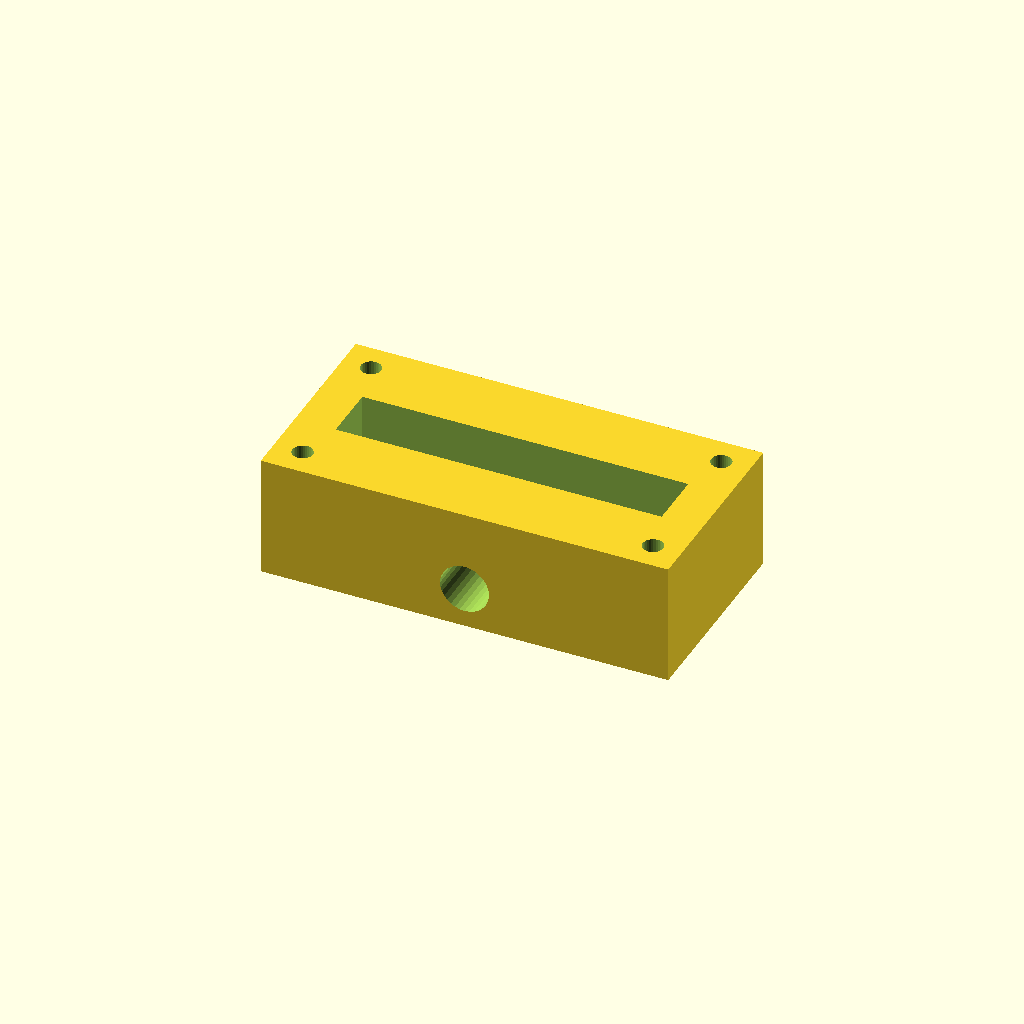
Cell 1: the model at its default parameters.
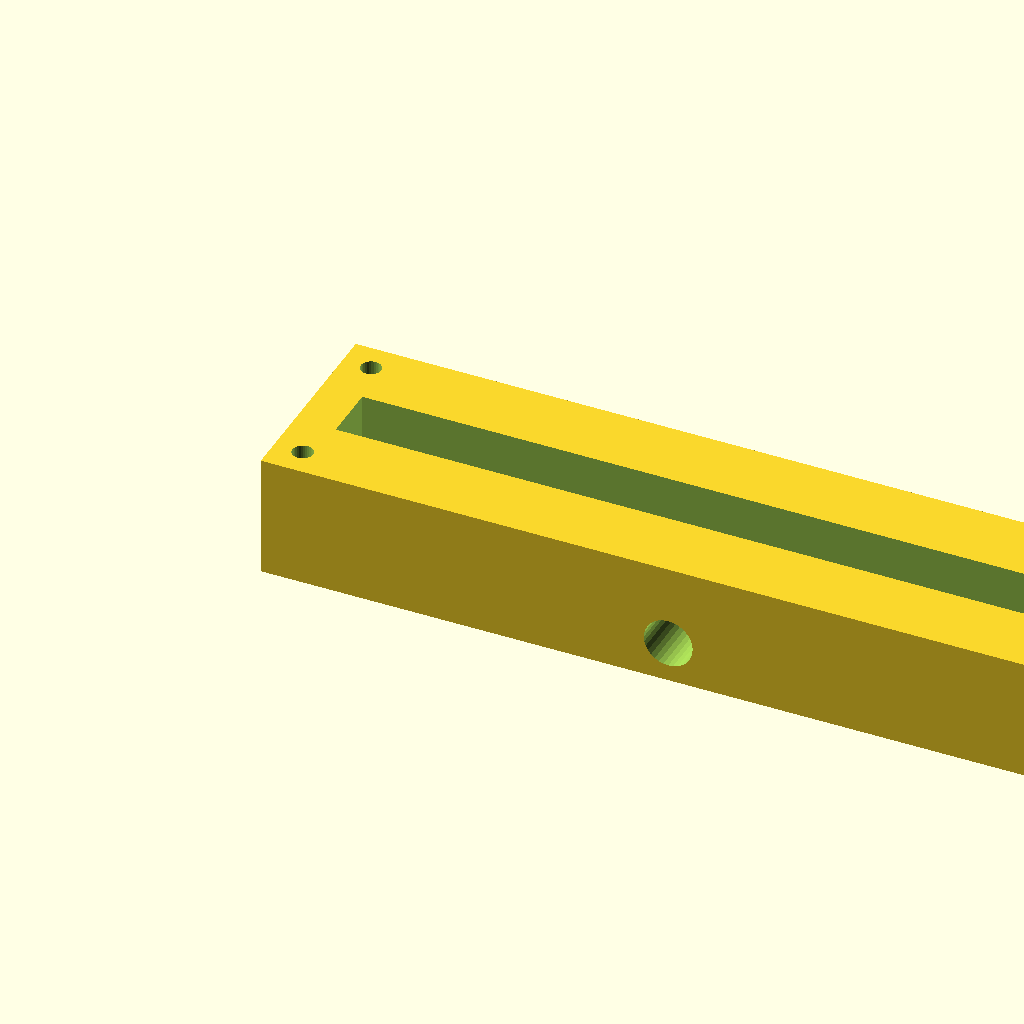
Cell 2: block_l = 200 (everything else at default).
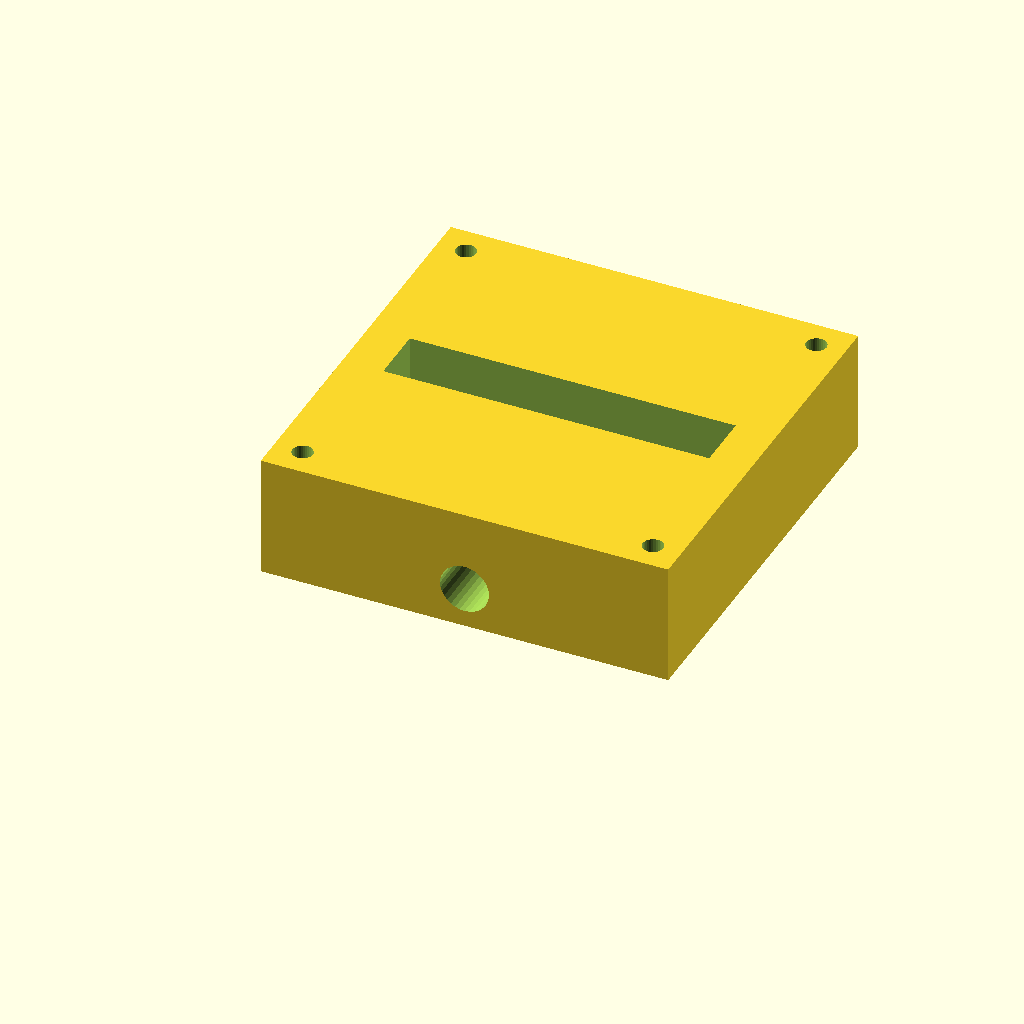
Cell 3 — block_w set to 100, the other parameters unchanged.
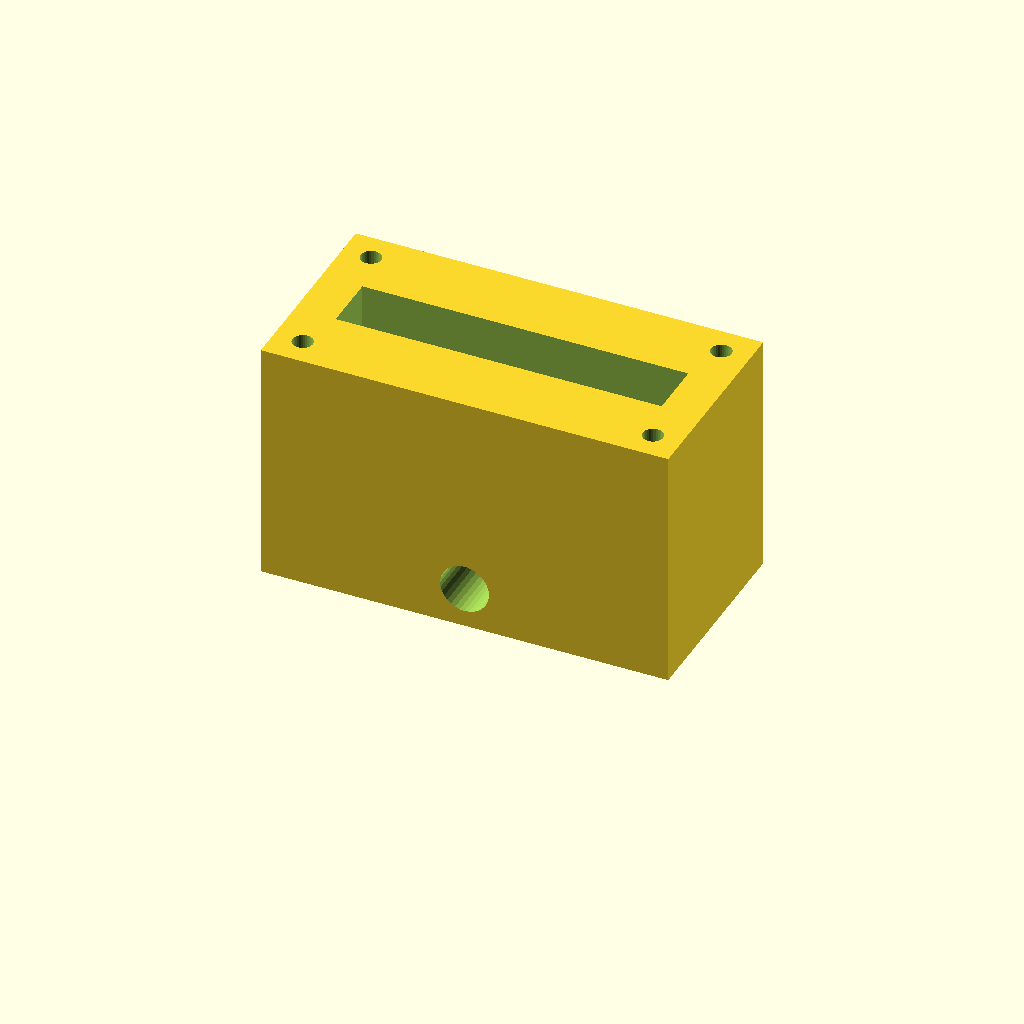
Cell 4 — block_h set to 60, the other parameters unchanged.
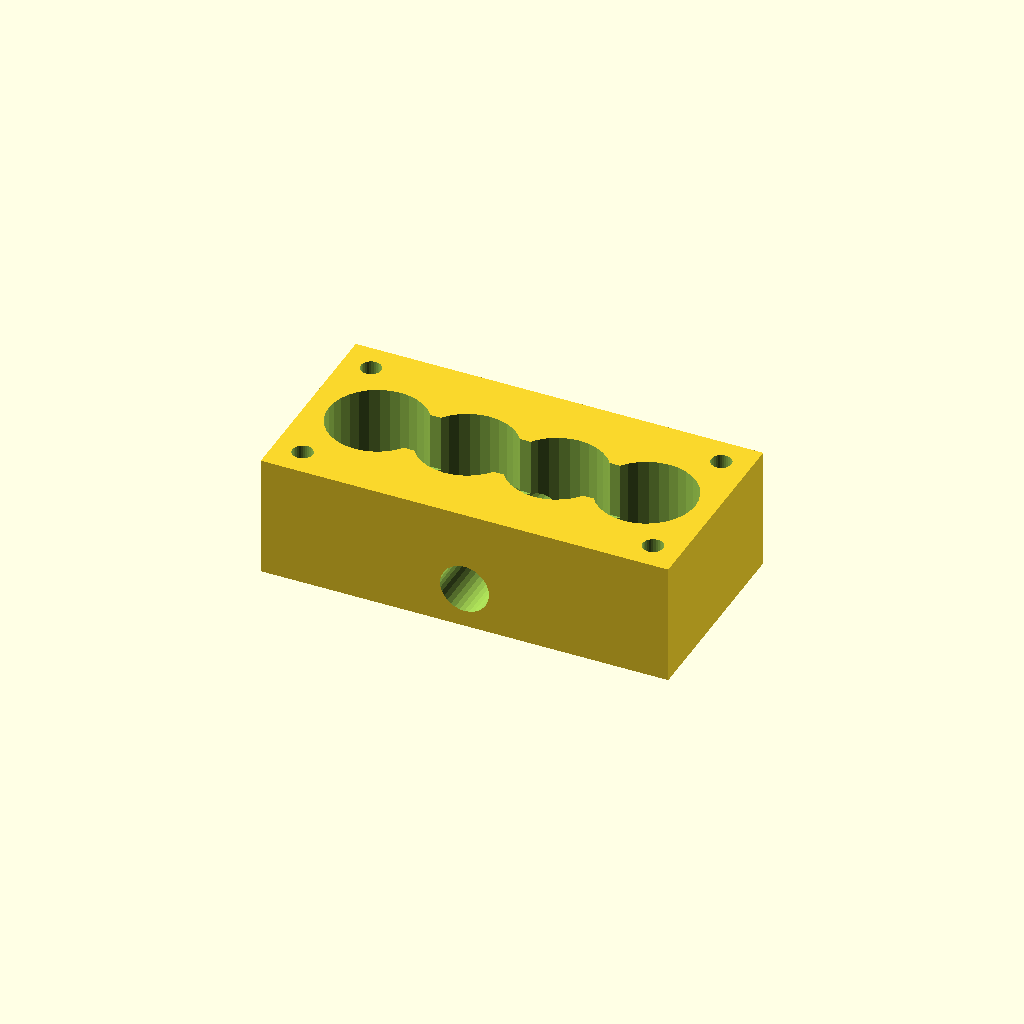
Cell 5 — port_d set to 24, the other parameters unchanged.
One fixed orthographic camera (rotation 55°, 0°, 25°; colour scheme Cornfield) for every cell.
Source of the model, optional_data/data/solid2/manifoldblock/part_0153.scad:
$fn = 32;

// ----------------------------------------------------------------------
// Manifold block: side_outlet manifold
// ----------------------------------------------------------------------

// --- parameters (mm) ---
block_l = 100;            // block length, X
block_w = 50;             // block width, Y
block_h = 30;             // block height, Z
port_d = 12;              // port bore diameter
port_pitch = 22;          // port pitch along X
gallery_d = 14;           // top gallery width, Y
gallery_depth = 14;       // gallery pocket depth
wall_p = 10;              // gallery end wall thickness, X
mnt_d = 5;                // mounting hole diameter
mnt_in = 7;               // mounting hole inset from the edges
out_d = 12;               // outlet bore diameter
out_z = 10;               // outlet axis height

n_ports = 4;  // ports in the row
port_x0 = (block_l - (n_ports - 1) * port_pitch) / 2;  // first port X

difference() {
  cube([block_l, block_w, block_h]);
  for (i = [0 : n_ports - 1])
    translate([port_x0 + i * port_pitch, block_w / 2, -1])
      cylinder(h = block_h + 2, d = port_d);
  translate([wall_p, block_w / 2 - gallery_d / 2, block_h - gallery_depth])
    cube([block_l - 2 * wall_p, gallery_d, gallery_depth + 1]);
  for (cx = [mnt_in, block_l - mnt_in])
    for (cy = [mnt_in, block_w - mnt_in])
      translate([cx, cy, -1]) cylinder(h = block_h + 2, d = mnt_d);
  translate([block_l / 2, -1, out_z]) rotate([-90, 0, 0])
    cylinder(h = block_w + 2, d = out_d);
}
Parameter table extracted from the source (name, type, default, range or options):
block_l: number, default 100
block_w: number, default 50
block_h: number, default 30
port_d: number, default 12
port_pitch: number, default 22
gallery_d: number, default 14
gallery_depth: number, default 14
wall_p: number, default 10
mnt_d: number, default 5
mnt_in: number, default 7
out_d: number, default 12
out_z: number, default 10
n_ports: number, default 4
